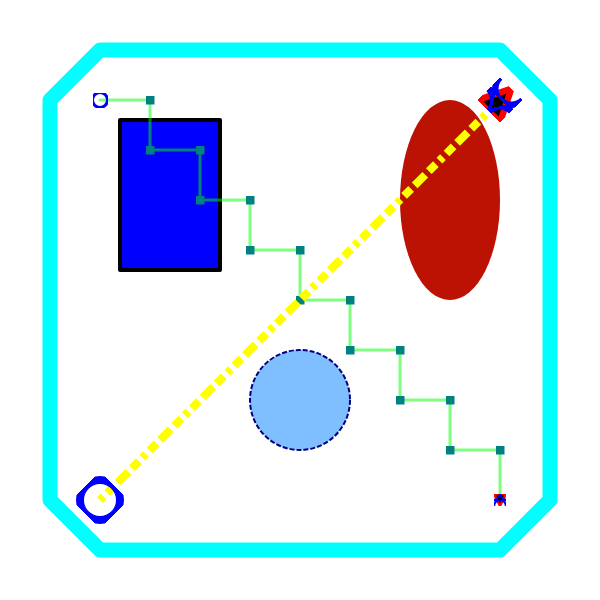
t = 0.00 s
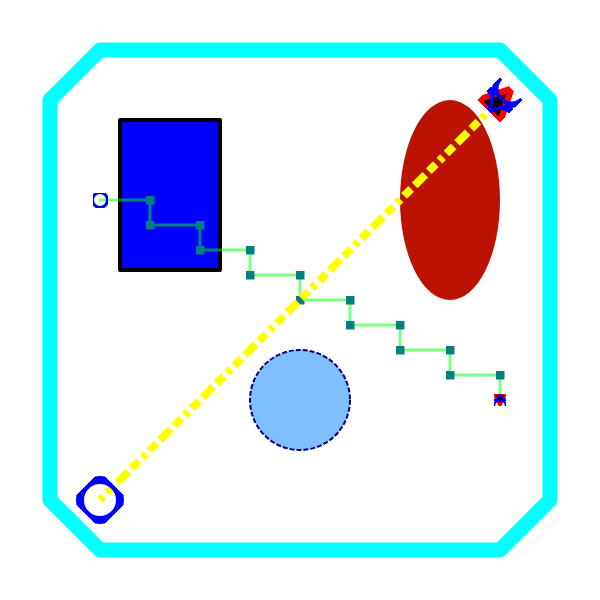
t = 2.25 s
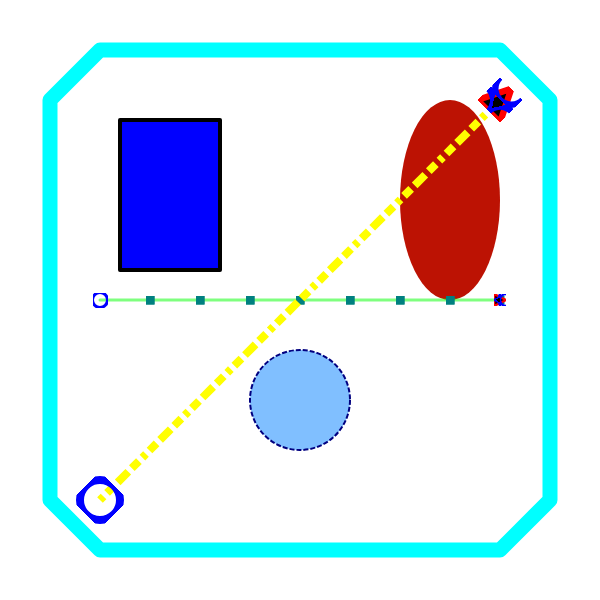
t = 4.50 s
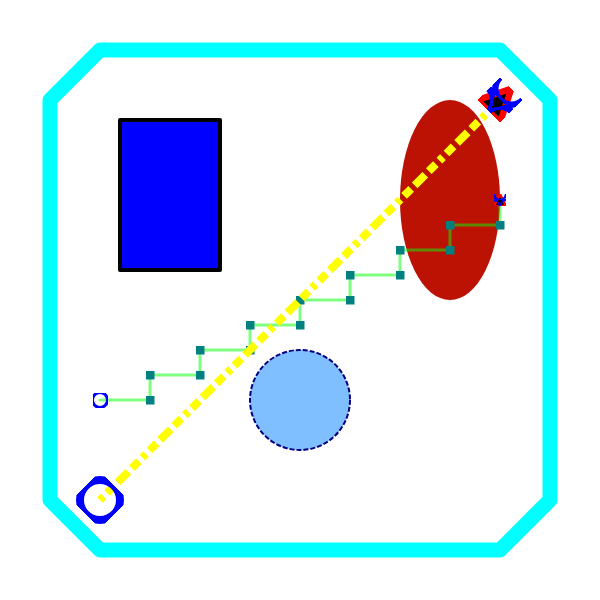
t = 6.75 s
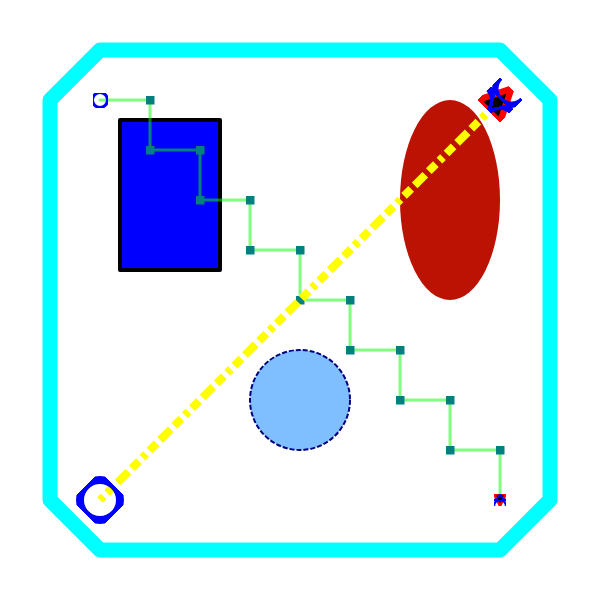
t = 9.00 s
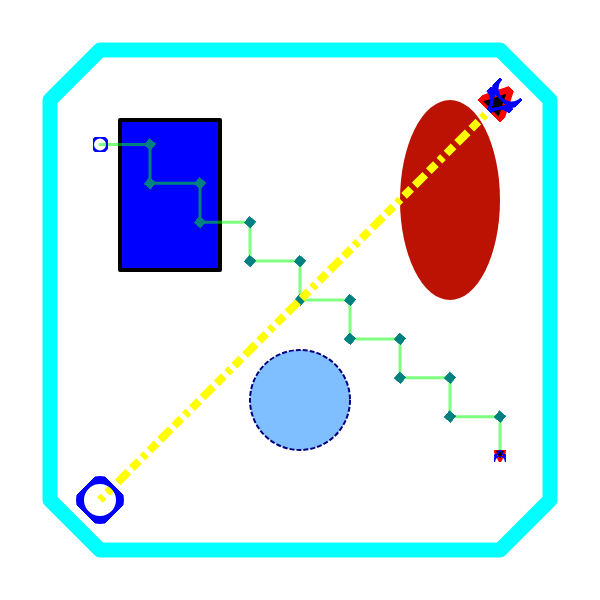
t = 10.00 s

The animated SVG that drew these frames (rendered in a browser with its animation timeline set to each time). Animation: 2 SMIL elements (animate=2); frames cover the first 10.00 s.

<?xml version="1.0" standalone="no"?>
<!DOCTYPE svg PUBLIC "-//W3C//DTD SVG 1.0//EN"
	"http://www.w3.org/TR/2001/REC-SVG-20010904/DTD/svg10.dtd">

<svg width="600" height="600" style="fill:none">

  <defs>
    <marker id="Triangle"
		viewBox="0 0 10 10" refX="5" refY="5"
		markerWidth="4" markerHeight="4"
		orient="auto">
	<path id = "mypath" d="M 0 0 L 10 5 L 0 10 z" style="fill:black; stroke:red; stroke-width:2; 
                 stroke-dasharray:none; marker:url(#Circle);"/>
    </marker>

    <marker id="Circle"
            viewBox="0 0 10 10" refX="5" refY="5"
            markerWidth="5" markerHeight="5"
            orient="auto">
      <circle cx="5" cy="5" r="5" style="fill:none; stroke-width:2; stroke:blue; stroke-dasharray:none"/>
    </marker>

    <marker id="Square" viewBox="0 0 20 20" refX="10" refY="10"
            markerWidth="3" markerHeight="3"
            orient="auto">
      <rect x ="0" y="0" width="20" height="20" style="fill:teal; stroke:none"/>
      <animate attributeName="orient" attributeType="XML"
         from="0rad" to="360deg" begin="0s" dur="9s" repeatCount="1.5"/>
    </marker>
      

  </defs>

  <title> Simple shapes </title>
  
  <rect x = "120" y="120" width="100" height="150" style="fill:blue; stroke:black; stroke-width:4; stroke-linejoin:round" />

  <circle cx="300" cy="400" r="50" style="fill:rgb(50%,75%,100%); stroke:navy; stroke-width:2; stroke-dasharray: 5 2" />

  <ellipse cx="450" cy="200" rx="50" ry="100" style="fill:#bc1203; stroke:none"/>

  <polyline points="100 100 150 100 150 150 200 150 200 200 250 200 250 250 300 250 300 300 350 300 350 350 
                    400 350 400 400 450 400 450 450 500 450 500 500" 
            style="stroke:lime; stroke-width: 3; stroke-linejoin: round; stroke-linecap:round; stroke-opacity:0.5;
                   marker-start:url(#Circle);marker-mid:url(#Square);marker-end:url(#Triangle)" >
     <animate attributeName="points" attributeType="XML" 
              begin="0s" dur="9s" fill="freeze" repeatCount="1.5"
              from="100 100 150 100 150 150 200 150 200 200 250 200 250 250 300 250 300 300 350 300 350 350 
                    400 350 400 400 450 400 450 450 500 450 500 500" 
              to="100 500 150 500 150 450 200 450 200 400 250 400 250 350 300 350 300 300 350 300 350 250 
                    400 250 400 200 450 200 450 150 500 150 500 100" />
  </polyline>


  <polygon points="50 100 100 50 500 50 550 100 550 500 500 550 100 550 50 500" 
            style="stroke:aqua; stroke-width: 15; stroke-linejoin:round" />

  <line x1="100" x2="500" y1="500" y2="100" 
            style="stroke:rgb(255,255,0); stroke-width:8; stroke-dasharray: 5 5 10 5 15 5 10 5;
                     marker-start:url(#Circle);marker-end:url(#Triangle)"   />

</svg>